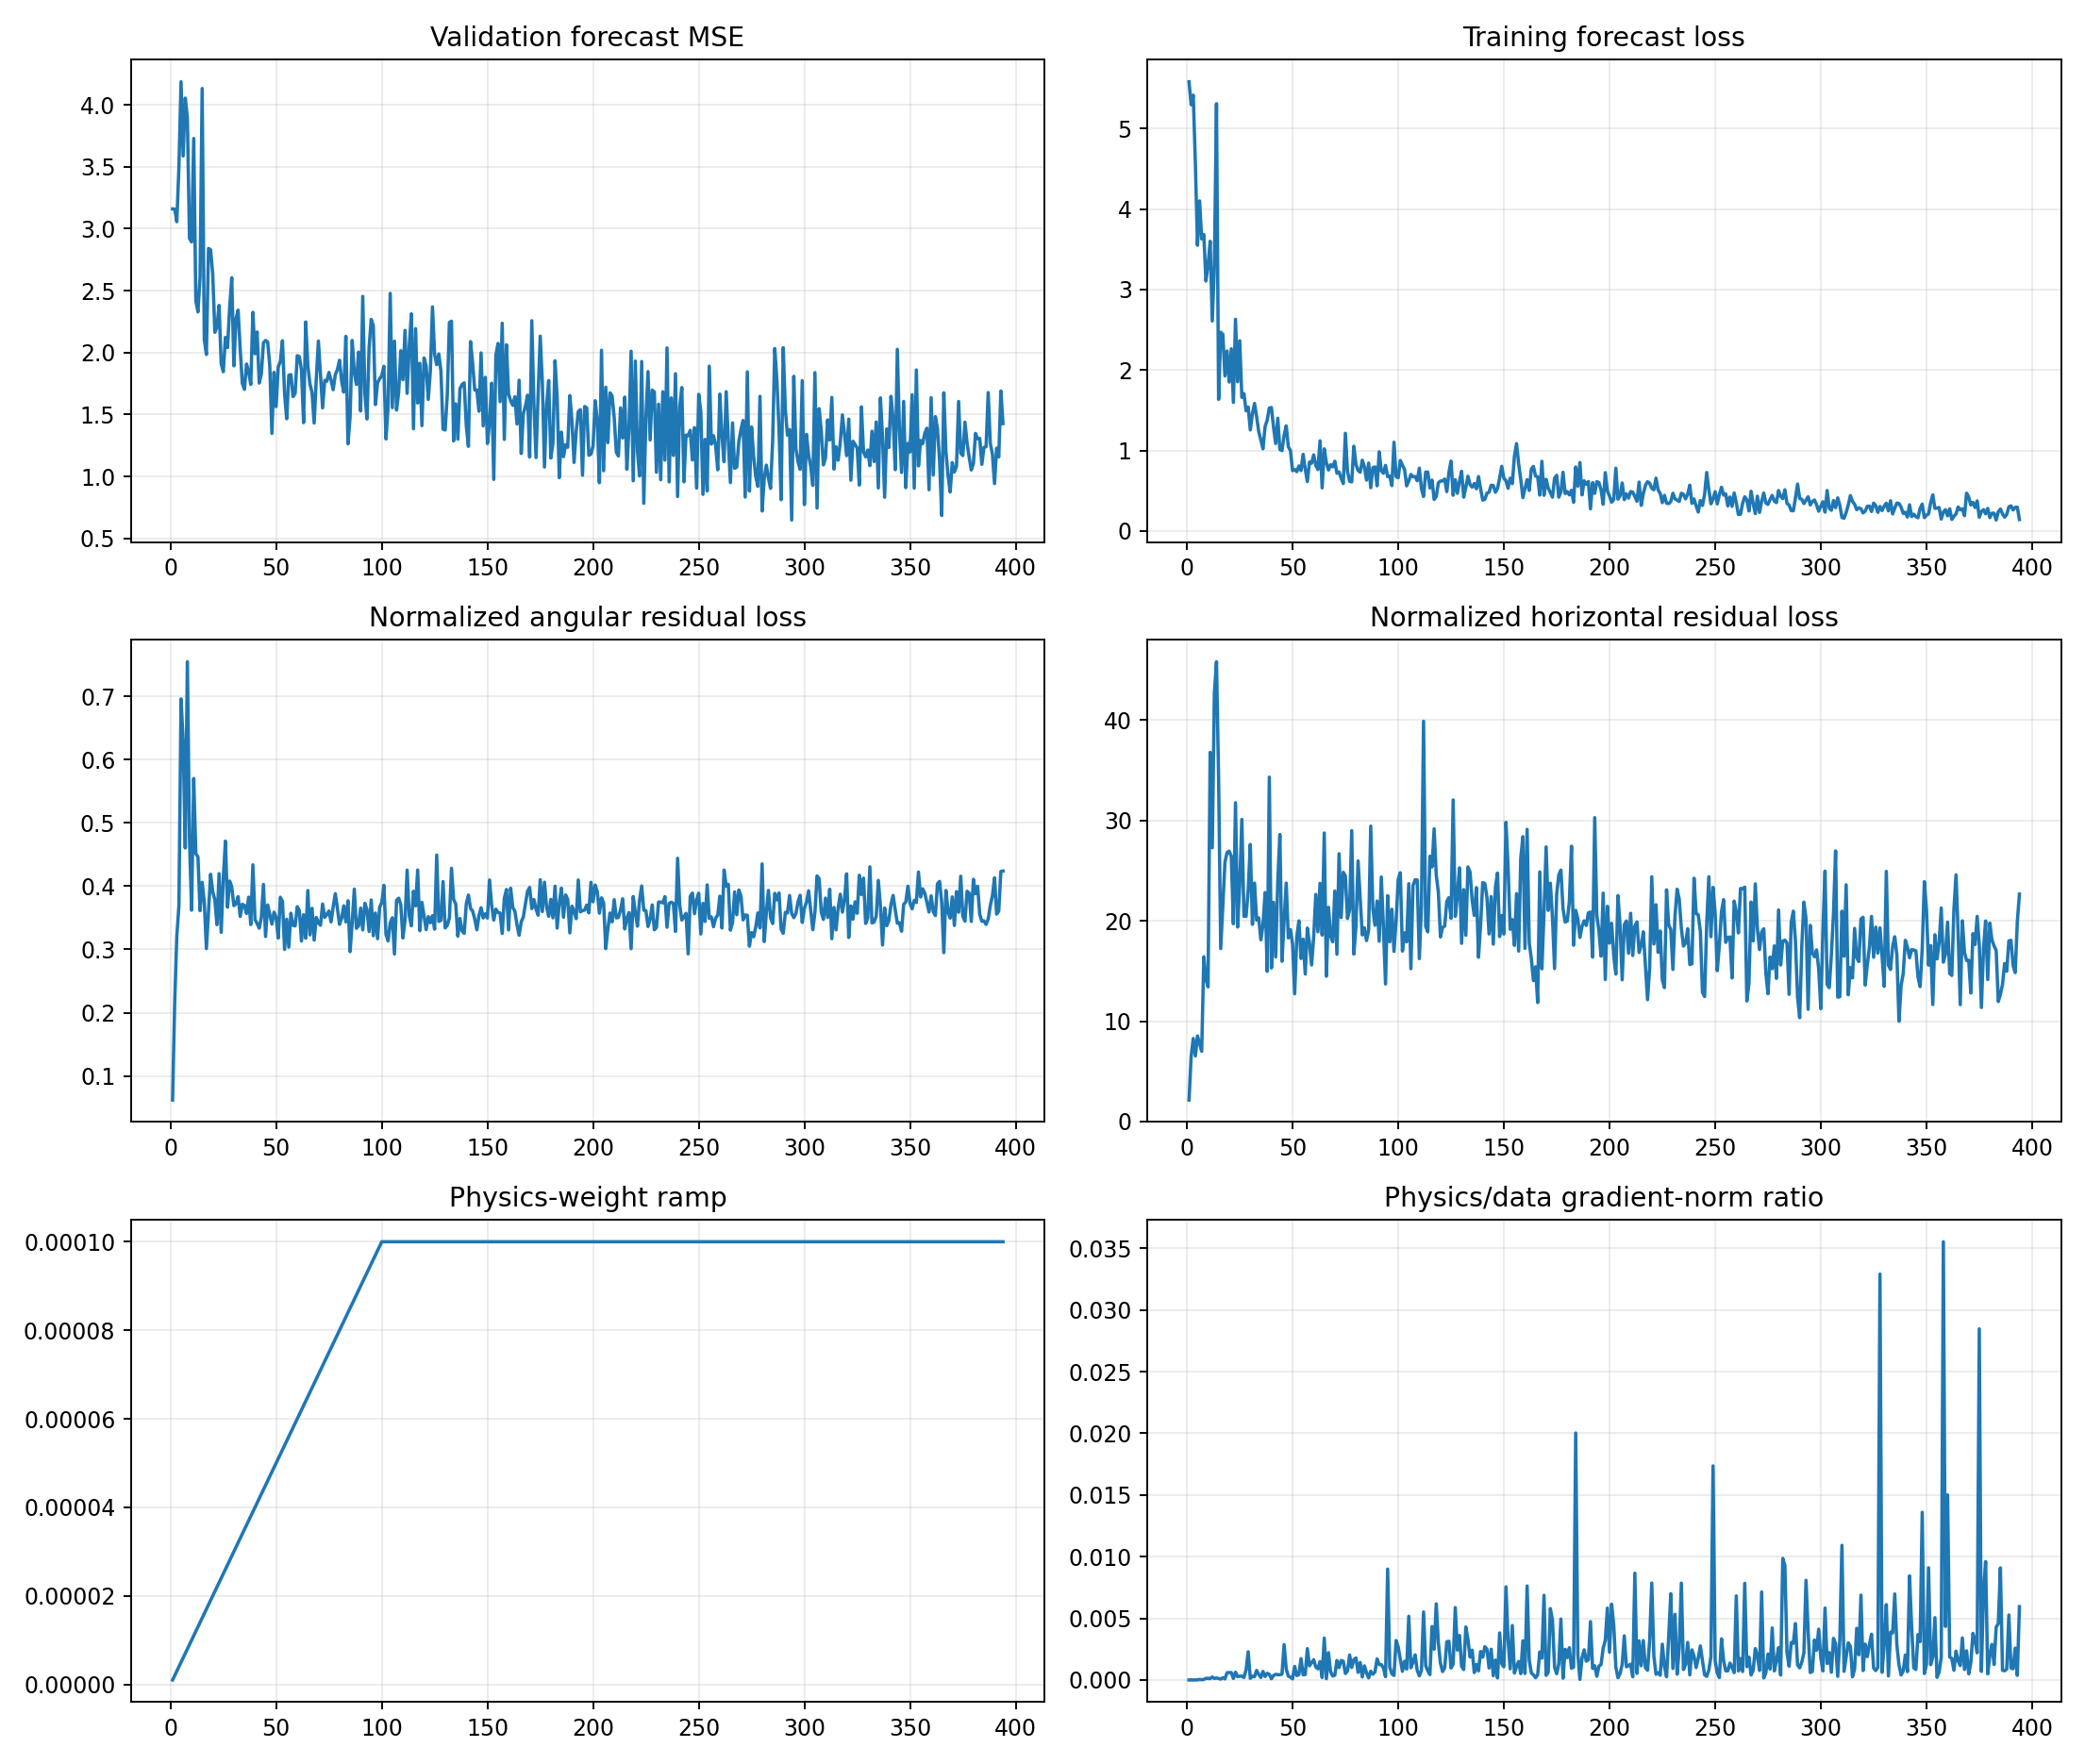

The file beside this chart, header and first rows:
epoch, target_physics_weight, current_physics_weight, validation_forecast_mse, physics_to_data_gradient_ratio, train_total, train_data, train_cartpole_physics, train_angular_physics, train_horizontal_physics, train_data_gradient_l2, train_physics_gradient_l2
1, 0.0001, 1.0000000000000002e-06, 3.159, 2.9769304817934573e-07, 5.583, 5.583, 2.21, 0.06215, 2.148, 1.855, 0.5522
2, 0.0001, 2.0000000000000003e-06, 3.158, 8.11488602319029e-06, 5.297, 5.297, 6.707, 0.2164, 6.49, 2.097, 8.51
3, 0.0001, 3e-06, 3.056, 2.2333425225659715e-06, 5.417, 5.417, 8.598, 0.3215, 8.277, 56.78, 42.27
4, 0.0001, 4.000000000000001e-06, 3.499, 8.20808478435257e-06, 4.571, 4.571, 6.9, 0.3692, 6.53, 9.409, 19.31
5, 0.0001, 5e-06, 4.185, 9.872783842771826e-06, 3.55, 3.55, 9.223, 0.6958, 8.527, 17.25, 34.06
6, 0.0001, 6e-06, 3.586, 4.070921713393875e-05, 4.102, 4.102, 8.381, 0.6289, 7.752, 2.83, 19.2
7, 0.0001, 7.000000000000001e-06, 4.053, 2.3130864885152402e-05, 3.629, 3.629, 7.456, 0.4603, 6.996, 6.431, 21.25
8, 0.0001, 8.000000000000001e-06, 3.891, 4.310300317100083e-05, 3.685, 3.685, 17.17, 0.7544, 16.41, 5.768, 31.08
9, 0.0001, 9e-06, 2.921, 0.0001342, 3.106, 3.106, 14.69, 0.4732, 14.22, 3.272, 48.79
10, 0.0001, 1e-05, 2.892, 0.0001325, 3.304, 3.304, 13.77, 0.362, 13.41, 4.339, 57.51
11, 0.0001, 1.1000000000000001e-05, 3.727, 0.0001101, 3.6, 3.6, 37.34, 0.57, 36.77, 10.06, 100.7
12, 0.0001, 1.2e-05, 2.42, 0.0002419, 2.61, 2.609, 27.72, 0.4513, 27.27, 3.368, 67.89
13, 0.0001, 1.3000000000000001e-05, 2.327, 0.0001259, 3.307, 3.307, 43.14, 0.4461, 42.69, 8.026, 77.7
14, 0.0001, 1.4000000000000001e-05, 2.611, 0.0001598, 5.311, 5.311, 46.15, 0.3612, 45.79, 24.58, 280.6
15, 0.0001, 1.5e-05, 4.131, 0.0001207, 1.635, 1.634, 34.62, 0.406, 34.21, 11.11, 89.42
16, 0.0001, 1.6000000000000003e-05, 2.105, 6.963286886463443e-05, 2.47, 2.469, 17.6, 0.3747, 17.23, 29.19, 127
17, 0.0001, 1.7000000000000003e-05, 1.984, 0.0001857, 2.443, 2.443, 21.72, 0.3013, 21.42, 2.395, 26.15
18, 0.0001, 1.8e-05, 2.841, 9.076873881079495e-05, 1.927, 1.927, 26.18, 0.3595, 25.82, 10.96, 55.27
19, 0.0001, 1.9e-05, 2.828, 0.0005914, 2.237, 2.236, 27.22, 0.4188, 26.8, 3.696, 115.1
20, 0.0001, 2e-05, 2.632, 0.0006029, 1.851, 1.851, 27.33, 0.3914, 26.93, 4.93, 148.6
21, 0.0001, 2.1e-05, 2.163, 0.0006013, 2.265, 2.264, 26.78, 0.3783, 26.4, 6.371, 182.4
22, 0.0001, 2.2000000000000003e-05, 2.206, 0.0001253, 1.598, 1.597, 20.03, 0.3392, 19.69, 10.7, 60.92
23, 0.0001, 2.3000000000000003e-05, 2.38, 0.0006298, 2.632, 2.631, 32.17, 0.4198, 31.75, 2.678, 73.33
24, 0.0001, 2.4e-05, 1.91, 0.0002697, 1.854, 1.854, 19.7, 0.327, 19.37, 4.394, 49.36
25, 0.0001, 2.5e-05, 1.845, 0.0003125, 2.364, 2.364, 24.03, 0.4123, 23.61, 19.61, 245.1
26, 0.0001, 2.6000000000000002e-05, 2.122, 0.0003084, 1.661, 1.66, 30.56, 0.4711, 30.09, 9.044, 107.3
27, 0.0001, 2.7000000000000002e-05, 2.04, 0.0002015, 1.707, 1.706, 20.81, 0.3667, 20.44, 6.025, 44.98
28, 0.0001, 2.8000000000000003e-05, 2.36, 0.0008311, 1.494, 1.493, 20.85, 0.4081, 20.44, 2.778, 82.46
29, 0.0001, 2.9e-05, 2.603, 0.002288, 1.541, 1.541, 23.42, 0.3988, 23.02, 3.916, 309
30, 0.0001, 3e-05, 1.892, 0.0001357, 1.256, 1.255, 27.96, 0.3691, 27.59, 11.41, 51.6
31, 0.0001, 3.1e-05, 2.272, 0.0002995, 1.458, 1.457, 20.01, 0.372, 19.64, 5.954, 57.53
32, 0.0001, 3.2000000000000005e-05, 2.342, 0.0002654, 1.586, 1.585, 24.13, 0.3834, 23.75, 6.783, 56.26
33, 0.0001, 3.3e-05, 2.027, 0.0007746, 1.419, 1.418, 20.41, 0.3521, 20.06, 7.027, 164.9
34, 0.0001, 3.4000000000000007e-05, 1.751, 0.0004492, 1.234, 1.233, 20.65, 0.3713, 20.28, 6.559, 86.65
35, 0.0001, 3.5e-05, 1.703, 0.0002011, 1.131, 1.13, 18.47, 0.3694, 18.1, 9.565, 54.97
36, 0.0001, 3.6e-05, 1.907, 0.0006936, 1.021, 1.02, 19.94, 0.3568, 19.58, 7.026, 135.4
37, 0.0001, 3.7e-05, 1.843, 0.0002832, 1.299, 1.298, 23.19, 0.3826, 22.81, 6.386, 48.88
38, 0.0001, 3.8e-05, 1.742, 0.0005423, 1.377, 1.376, 15.3, 0.3393, 14.96, 6.979, 99.59
39, 0.0001, 3.9000000000000006e-05, 2.324, 0.0004548, 1.53, 1.528, 34.73, 0.4337, 34.3, 10.7, 124.8
40, 0.0001, 4e-05, 1.99, 0.0001014, 1.534, 1.533, 15.64, 0.3472, 15.3, 12.16, 30.81
41, 0.0001, 4.1e-05, 2.166, 0.0003608, 1.288, 1.287, 22.18, 0.3411, 21.84, 34.75, 305.7
42, 0.0001, 4.2e-05, 1.753, 0.0004597, 1.088, 1.087, 16.73, 0.3336, 16.39, 6.347, 69.47
43, 0.0001, 4.3e-05, 1.827, 0.0004339, 1.401, 1.4, 24.24, 0.3504, 23.89, 30.7, 309.8
44, 0.0001, 4.4000000000000006e-05, 2.078, 0.0004204, 1.014, 1.013, 28.99, 0.4027, 28.58, 12.91, 123.4
45, 0.0001, 4.5e-05, 2.097, 0.0004819, 0.9979, 0.9972, 16.28, 0.3204, 15.96, 4.856, 52
46, 0.0001, 4.600000000000001e-05, 2.085, 0.002868, 1.19, 1.189, 20.37, 0.3704, 20, 3.715, 231.6
47, 0.0001, 4.7e-05, 1.893, 0.000894, 1.307, 1.305, 24.1, 0.3551, 23.75, 6.54, 124.4
48, 0.0001, 4.8e-05, 1.347, 0.0003113, 1.046, 1.045, 18.63, 0.34, 18.29, 8.124, 52.68
49, 0.0001, 4.9e-05, 1.84, 0.0002296, 1, 0.9991, 19.47, 0.3589, 19.12, 15.96, 74.81
50, 0.0001, 5e-05, 1.563, 9.217470510824439e-05, 0.7486, 0.7477, 18.05, 0.3508, 17.7, 16.07, 29.62
51, 0.0001, 5.1000000000000006e-05, 1.883, 0.001103, 0.764, 0.7633, 13.04, 0.318, 12.72, 3.009, 65.08
52, 0.0001, 5.2000000000000004e-05, 1.929, 0.00036, 0.7372, 0.7362, 18.78, 0.3824, 18.4, 13.07, 90.51
53, 0.0001, 5.300000000000001e-05, 2.095, 0.0004373, 0.8087, 0.8076, 20.36, 0.3758, 19.99, 16.25, 134.1
54, 0.0001, 5.4000000000000005e-05, 1.666, 0.001738, 0.7506, 0.7498, 16.54, 0.3001, 16.24, 5.394, 173.6
55, 0.0001, 5.500000000000001e-05, 1.465, 0.0004245, 0.953, 0.952, 18.51, 0.3477, 18.17, 9.246, 71.36
56, 0.0001, 5.6000000000000006e-05, 1.816, 0.0004407, 0.7669, 0.7661, 15, 0.3036, 14.7, 11.45, 90.13
57, 0.0001, 5.6999999999999996e-05, 1.822, 0.002543, 0.6143, 0.6132, 19.63, 0.3572, 19.27, 3.19, 142.3
58, 0.0001, 5.8e-05, 1.644, 0.001148, 0.8576, 0.8565, 18.11, 0.3381, 17.77, 4.029, 79.76
59, 0.0001, 5.9e-05, 1.67, 0.001402, 0.8421, 0.8412, 15.93, 0.3372, 15.6, 3.532, 83.96
60, 0.0001, 6e-05, 1.974, 0.001639, 0.9465, 0.9454, 18.77, 0.3676, 18.4, 14.73, 402.5
... 334 more rows
